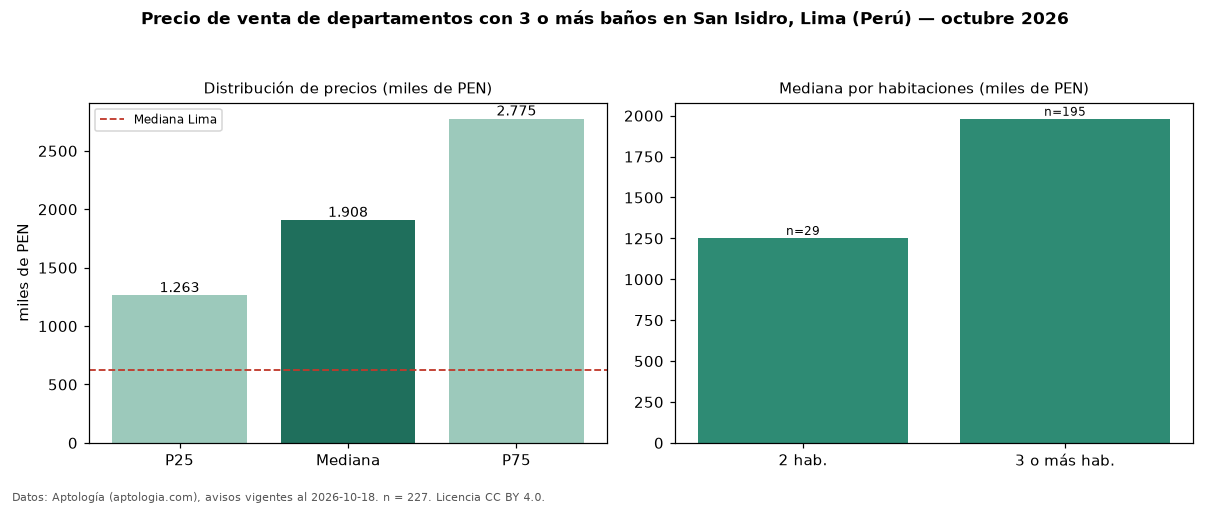

Values plotted in this chart, from the file beside it:
seccion, metrica, valor, moneda, n
filtro, ban3, con 3 o más baños, , 227
precio, p25, 1262940, PEN, 227
precio, mediana, 1907797, PEN, 227
precio, p75, 2775000, PEN, 227
precio, minimo, 548000, PEN, 227
precio, maximo, 4137840, PEN, 227
m2, mediana_precio_m2, 8715, PEN, 207
m2, area_mediana_m2, 203.0, m2, 207
banos, mediana_banos, 3.0, , 
parqueadero, pct_con_parqueadero, 100.0, %, 219
habitaciones, 2, 1253000, PEN, 29
habitaciones, 3+, 1981200, PEN, 195
ciudad, mediana_ciudad_referencia, 621600, PEN, 
ciudad, mediana_m2_ciudad, 7343, PEN, 
fuente, fecha_datos, 2026-10-18, , 
fuente, atribucion, https://www.aptologia.com/pe/venta/lima/…, , 
fuente, licencia, CC BY 4.0, , 
